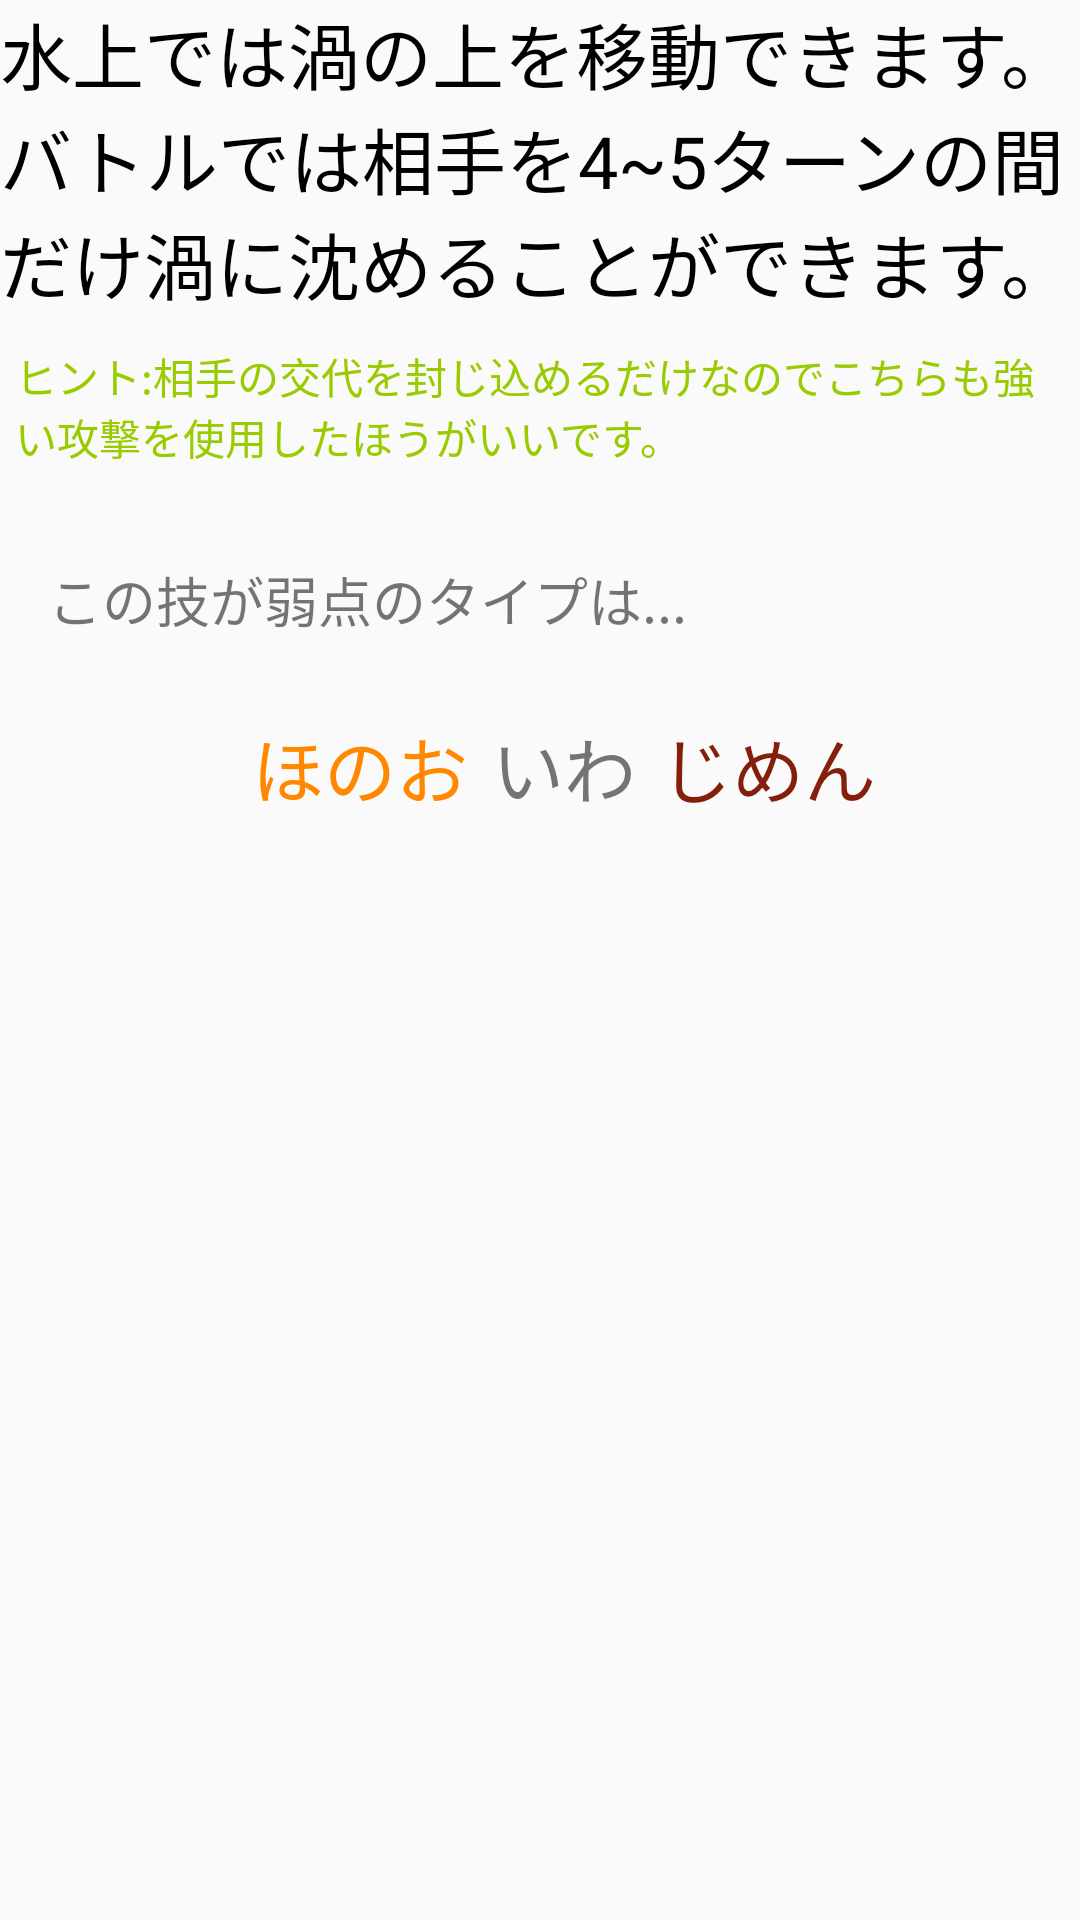

Layout XML and referenced resources for this Android screen:
<!-- AndroidManifest.xml: application theme AppTheme -->
<!-- res/layout/activity_about_whirlpool.xml -->
<?xml version="1.0" encoding="utf-8"?>
<RelativeLayout xmlns:android="http://schemas.android.com/apk/res/android"
    xmlns:app="http://schemas.android.com/apk/res-auto"
    xmlns:tools="http://schemas.android.com/tools"
    android:layout_width="match_parent"
    android:layout_height="match_parent"
    tools:context="hmdroid.wazamachine.about_whirlpool">

    <TextView
        android:id="@+id/textView116"
        android:layout_width="wrap_content"
        android:layout_height="wrap_content"
        android:layout_alignParentLeft="true"
        android:layout_alignParentStart="true"
        android:layout_alignParentTop="true"
        android:text="水上では渦の上を移動できます。バトルでは相手を4~5ターンの間だけ渦に沈めることができます。"
        android:textColor="@android:color/black"
        android:textSize="24sp" />

    <TextView
        android:id="@+id/textView118"
        android:layout_width="wrap_content"
        android:layout_height="wrap_content"
        android:layout_alignParentLeft="true"
        android:layout_alignParentStart="true"
        android:layout_below="@+id/textView116"
        android:layout_marginLeft="5dp"
        android:layout_marginRight="5dp"
        android:layout_marginTop="10dp"
        android:text="ヒント:相手の交代を封じ込めるだけなのでこちらも強い攻撃を使用したほうがいいです。"
        android:textColor="@android:color/holo_green_light" />

    <TextView
        android:id="@+id/textView51"
        android:layout_width="wrap_content"
        android:layout_height="wrap_content"
        android:layout_alignLeft="@+id/textView118"
        android:layout_alignStart="@+id/textView118"
        android:layout_below="@+id/textView118"
        android:layout_marginLeft="11dp"
        android:layout_marginStart="11dp"
        android:layout_marginTop="31dp"
        android:text="この技が弱点のタイプは..."
        android:textSize="18sp" />

    <TextView
        android:id="@+id/textView52"
        android:layout_width="wrap_content"
        android:layout_height="wrap_content"
        android:layout_below="@+id/textView51"
        android:layout_marginTop="25dp"
        android:layout_toLeftOf="@+id/textView53"
        android:layout_toStartOf="@+id/textView53"
        android:paddingRight="8dp"
        android:text="ほのお"
        android:textColor="@android:color/holo_orange_dark"
        android:textSize="24sp" />

    <TextView
        android:id="@+id/textView53"
        android:layout_width="wrap_content"
        android:layout_height="wrap_content"
        android:layout_alignBaseline="@+id/textView52"
        android:layout_alignBottom="@+id/textView52"
        android:layout_alignEnd="@+id/textView51"
        android:layout_alignRight="@+id/textView51"
        android:layout_marginEnd="17dp"
        android:layout_marginRight="17dp"
        android:text="いわ"
        android:layout_gravity="center_horizontal"
        android:textColor="@color/岩"
        android:textSize="24sp" />

    <TextView
        android:id="@+id/textView54"
        android:layout_width="wrap_content"
        android:layout_height="wrap_content"
        android:layout_alignBaseline="@+id/textView53"
        android:layout_alignBottom="@+id/textView53"
        android:layout_marginLeft="48dp"
        android:layout_marginStart="48dp"
        android:layout_toEndOf="@+id/textView52"
        android:layout_toRightOf="@+id/textView52"
        android:paddingLeft="8dp"
        android:text="じめん"
        android:textColor="@color/地面"
        android:textSize="24sp" />
</RelativeLayout>
<!-- resources referenced by this layout -->
<resources>
  <style name="AppTheme" parent="Theme.AppCompat.Light.DarkActionBar">
          
          <item name="colorPrimary">@color/colorPrimary</item>
          <item name="colorPrimaryDark">@color/colorPrimaryDark</item>
          <item name="colorAccent">@color/colorAccent</item>
          <item name="android:navigationBarColor">@android:color/black</item>
          <item name="android:statusBarColor">@color/colorPrimaryDark</item>
      </style>
  <color name="colorPrimary">#ff9800</color>
  <color name="colorPrimaryDark">#F57C00</color>
  <color name="colorAccent">#FF5722</color>
</resources>
